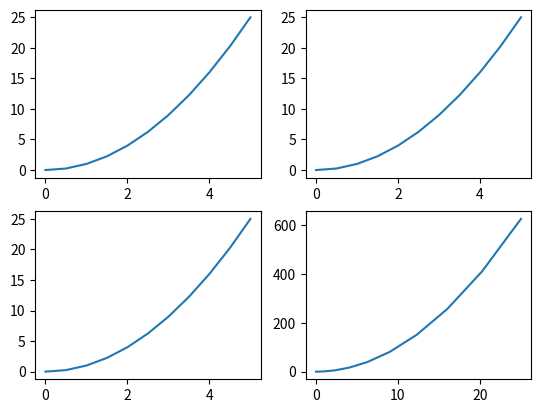

Write Python code to recreate this figure.
import numpy as np
import pandas as pd
import matplotlib.pyplot as plt
x = np.linspace(0,5,11)
y = x**2
# plt.plot(x,y)
# plt.show()

plt.subplot(2,2,1)
plt.plot(x,y)
#plt.show()

plt.subplot(2,2,2)
plt.plot(x,y)
#plt.show()

plt.subplot(2,2,3)
plt.plot(x,y)
#plt.show()

plt.subplot(2,2,4)
plt.plot(x**2,y**2)
plt.show()
